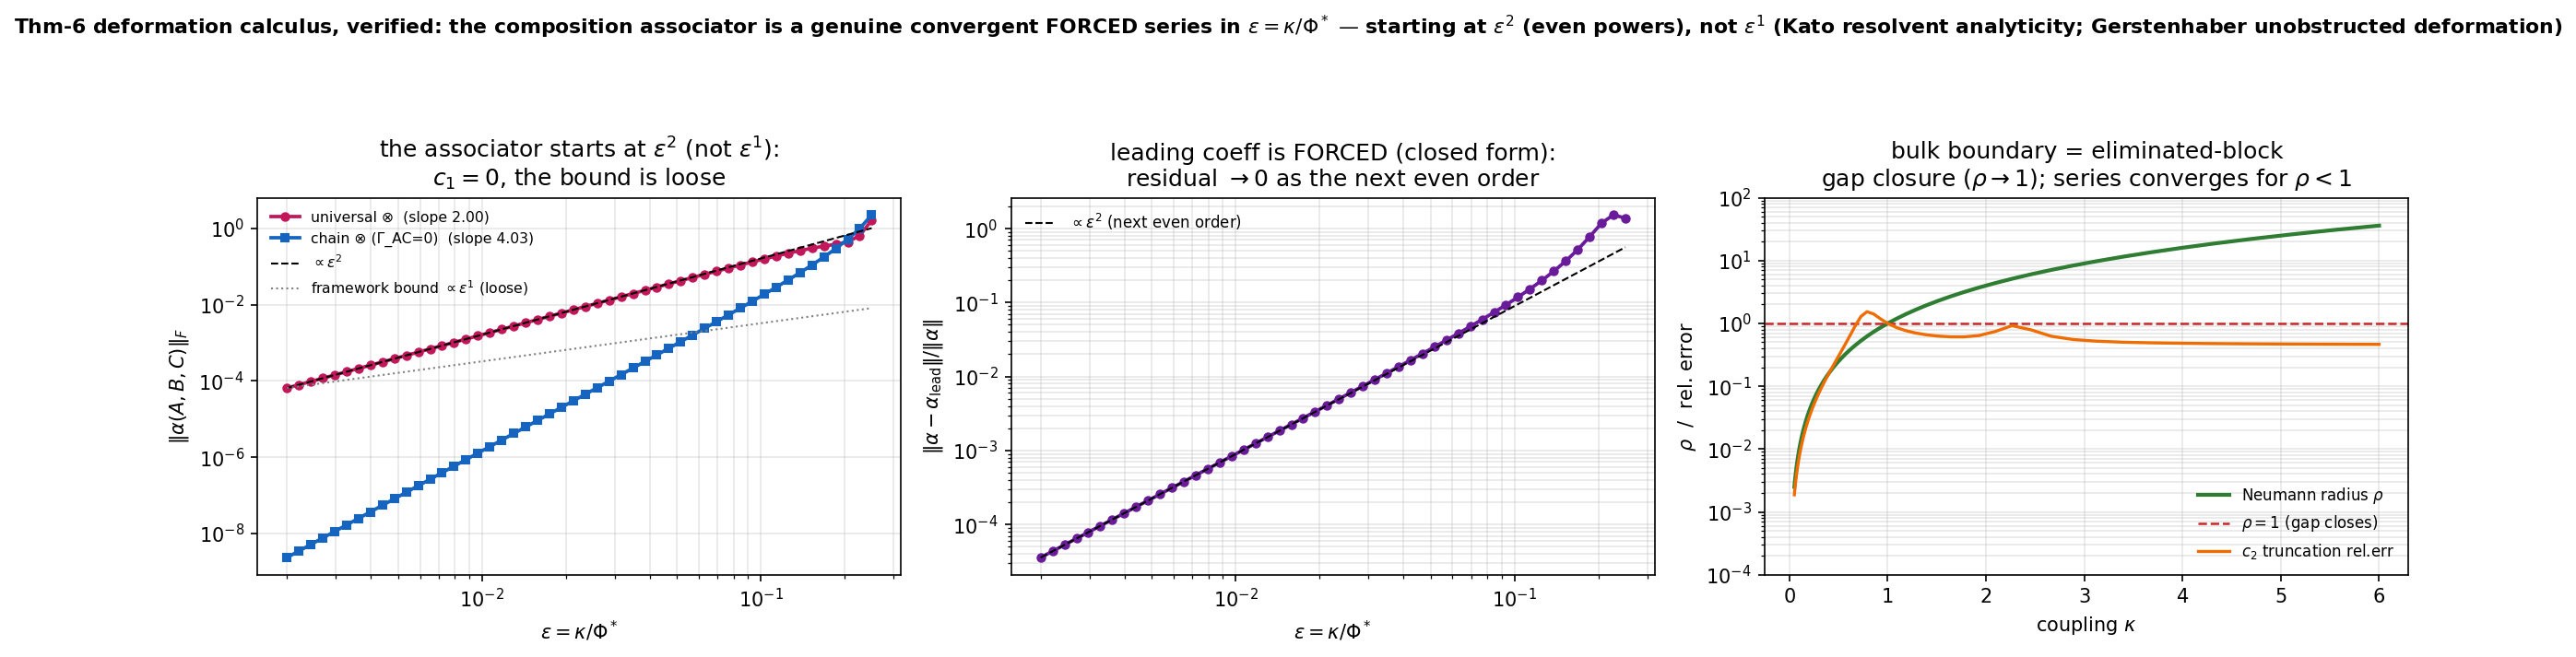

Write Python code to recreate this figure.
r"""thm6_associator.py -- VERIFY the deformation-calculus Thm-6 derivation that came back from the
outbound channel (docs/research_prompt_thm6_bulk_series_derivation.md), before anything is folded
into the canon.  The three returned reports agree on a result that CORRECTS the framework's current
statement, so it is verified here by direct, exact computation -- not banked on the reports.

CLAIMS UNDER TEST (pre-registered numerical check from the prompt, §Task 6):
  The composition  X (X) Y = X - Gamma * inv(Y) * Gamma  (one-sided Schur complement of coupled
  driven-rotation OU triads M = -gamma I + g C) has a non-associative defect
        alpha(A,B,C) = (A(X)B)(X)C - A(X)(B(X)C)
  and the reports claim:
   (1) NO O(eps) term: c1 = 0.  The framework's bound ||alpha|| <~ eps*Sum|gamma| is LOOSE.
   (2) leading order is eps^2 (universal/binary coupling) or eps^4 (chain topology, Gamma_AC=0).
   (3) EVEN POWERS ONLY (alpha is even in the coupling kappa).
   (4) the leading coefficient is FORCED (matches the closed Neumann/Schur form, no fitting):
         universal:  alpha -> -Gamma inv(M_C) Gamma          + O(kappa^4)
         chain:      alpha -> Gamma inv(M_B) Gamma inv(M_C) Gamma inv(M_B) Gamma + O(kappa^6)
   (5) CONVERGENT (Kato resolvent analyticity); radius = eliminated-block gap closure
       (Neumann spectral radius rho(inv(M_B) Gamma inv(M_C) Gamma) -> 1), refining the D~kappa proxy.

Run (from character-framework root):  python experiments/thm6_associator.py
"""
from __future__ import annotations

import sys
from pathlib import Path

import numpy as np

try:
    sys.stdout.reconfigure(encoding="utf-8")
except (AttributeError, ValueError):
    pass

import matplotlib

matplotlib.use("Agg")
import matplotlib.pyplot as plt

OUT = Path(__file__).resolve().parent / "thm6_associator.png"

C_CYC = np.array([[0.0, 1.0, -1.0],
                  [-1.0, 0.0, 1.0],
                  [1.0, -1.0, 0.0]])
G_SHAPE = np.array([[0.0, 1.0, 0.0],       # the O(1) coupling shape G~ (a directed cyclic pattern)
                    [0.0, 0.0, 1.0],
                    [1.0, 0.0, 0.0]])
GAMMA = 1.0
# distinct units, so the associator does not vanish by accident:
GA, GB, GC = 1.3, 2.0, 0.7
PHI = np.sqrt(3.0) * GB                      # a reference intra-unit circulation rate (for eps=kappa/Phi*)


def triad(g, gamma=GAMMA):
    return -gamma * np.eye(3) + g * C_CYC


def bind(X, Y, Gam):
    """one composition: Schur-eliminate Y from the X<->Y coupled pair.  EVEN in Gam (two factors)."""
    return X - Gam @ np.linalg.solve(Y, Gam)


def assoc_universal(MA, MB, MC, kappa):
    """(A(X)B)(X)C - A(X)(B(X)C) with the SAME coupling Gamma=kappa*G_SHAPE at each bind (binary op)."""
    Gam = kappa * G_SHAPE
    left = bind(bind(MA, MB, Gam), MC, Gam)          # = MA - Gam inv(MB) Gam - Gam inv(MC) Gam
    right = bind(MA, bind(MB, MC, Gam), Gam)          # = MA - Gam inv(MB - Gam inv(MC) Gam) Gam
    return left - right


def assoc_chain(MA, MB, MC, kappa):
    """chain topology A-B-C (Gamma_AC = 0): the A-end of (A(X)B) does not reach C, so the outer bind
    in the left-association couples to C with ZERO -> (A(X)B)(X)C = A(X)B."""
    Gam = kappa * G_SHAPE
    left = bind(MA, MB, Gam)                          # no coupling to C
    right = bind(MA, bind(MB, MC, Gam), Gam)          # B is modified by C
    return left - right


def lead_universal(MC, kappa):
    """forced leading term (universal): -Gamma inv(MC) Gamma."""
    Gam = kappa * G_SHAPE
    return -Gam @ np.linalg.solve(MC, Gam)


def lead_chain(MB, MC, kappa):
    """forced leading term (chain): Gamma inv(MB) Gamma inv(MC) Gamma inv(MB) Gamma."""
    Gam = kappa * G_SHAPE
    iB = np.linalg.inv(MB)
    iC = np.linalg.inv(MC)
    return Gam @ iB @ Gam @ iC @ Gam @ iB @ Gam


def fro(A):
    return float(np.linalg.norm(A, "fro"))


def slope(eps, y, lo=0.0, hi=np.inf):
    """log-log slope of y(eps), least squares, fitted only on the window lo<=eps<=hi (so we read the
    ASYMPTOTIC small-eps power, clear of higher orders at large eps and of the roundoff floor at tiny eps)."""
    m = (eps >= lo) & (eps <= hi)
    return float(np.polyfit(np.log(eps[m]), np.log(y[m]), 1)[0])


def main():
    MA, MB, MC = triad(GA), triad(GB), triad(GC)
    print("=" * 92)
    print("THM-6 ASSOCIATOR -- direct verification of the returned derivation (forced, not banked)")
    print("=" * 92)
    print(f"units: M = -{GAMMA} I + g C,  g = ({GA},{GB},{GC});  coupling shape G~ cyclic;  Phi*=sqrt3*gB={PHI:.3f}\n")

    kap = np.geomspace(2e-3, 0.25, 50) * PHI         # kappa sweep deep in the bulk
    eps = kap / PHI
    aU = np.array([fro(assoc_universal(MA, MB, MC, k)) for k in kap])
    aC = np.array([fro(assoc_chain(MA, MB, MC, k)) for k in kap])

    # ---- (1)+(2) leading power: c1=0, slope is 2 (universal) / 4 (chain), NOT 1 ----
    # fit the asymptotic small-eps power on a window clear of higher orders (large eps) and of the
    # machine-precision floor at tiny eps (the chain alpha ~ eps^4 hits ~1e-13 there).
    sU = slope(eps, aU, hi=0.03)
    sC = slope(eps, aC, lo=0.012, hi=0.08)
    print("-" * 92)
    print("[1,2] leading power of the associator (the framework bound claims O(eps^1) -- is it?)")
    print("-" * 92)
    print(f"   universal binary coupling:  ||alpha|| ~ eps^{sU:.3f}   -> leading O(eps^2), c1=0 (bound is LOOSE)")
    print(f"   chain topology (Gamma_AC=0): ||alpha|| ~ eps^{sC:.3f}   -> leading O(eps^4), c1=c2=c3=0")
    power_ok = abs(sU - 2.0) < 0.06 and abs(sC - 4.0) < 0.12

    # ---- (3) even powers only: alpha(kappa) = alpha(-kappa) exactly ----
    print("\n" + "-" * 92)
    print("[3] only EVEN powers: bind is even in kappa (two coupling factors) -> alpha(-kappa)=alpha(kappa)")
    print("-" * 92)
    even_res = max(fro(assoc_universal(MA, MB, MC, k) - assoc_universal(MA, MB, MC, -k)) for k in kap)
    print(f"   max||alpha(kappa) - alpha(-kappa)|| over the sweep = {even_res:.2e}  (exact -> even series, no odd terms)")
    even_ok = even_res < 1e-12

    # ---- (4) the leading coefficient is FORCED (matches the closed form, error -> 0 as kappa->0) ----
    print("\n" + "-" * 92)
    print("[4] leading coefficient FORCED, not fitted: ||alpha - alpha_lead_formula|| / ||alpha|| -> 0")
    print("-" * 92)
    relU = np.array([fro(assoc_universal(MA, MB, MC, k) - lead_universal(MC, k)) / fro(assoc_universal(MA, MB, MC, k))
                     for k in kap])
    relC = np.array([fro(assoc_chain(MA, MB, MC, k) - lead_chain(MB, MC, k)) / fro(assoc_chain(MA, MB, MC, k))
                     for k in kap])
    # the residual is the NEXT even order, so it scales as eps^2 relative to the leading term -- read the
    # slope on a window above the roundoff floor (the chain residual is a diff of ~1e-10 matrices at tiny eps).
    sresU = slope(eps, relU, hi=0.05)
    sresC = slope(eps, relC, lo=0.03, hi=0.15)
    print(f"   universal: derived leading = -Gamma inv(M_C) Gamma;  rel. residual ~ eps^{sresU:.3f} "
          f"-> next even order (rel.err at eps=0.05: {relU[np.argmin(abs(eps-0.05))]:.1e})")
    print(f"   chain:     derived leading = Gamma inv(M_B) Gamma inv(M_C) Gamma inv(M_B) Gamma; "
          f"rel. residual ~ eps^{sresC:.3f} (rel.err at eps=0.05: {relC[np.argmin(abs(eps-0.05))]:.1e})")
    # FORCED ⇔ the residual (alpha − derived-leading) is PURELY the next even order: slope≈2 relative,
    # vanishing as eps→0 (no leftover at leading order, no fitted constant).
    forced_ok = abs(sresU - 2) < 0.12 and abs(sresC - 2) < 0.2 and relU.min() < 1e-3

    # ---- (5) convergent; radius = eliminated-block gap closure (Neumann spectral radius -> 1) ----
    print("\n" + "-" * 92)
    print("[5] CONVERGENT (Kato); bulk boundary = eliminated-block gap closure (Neumann radius rho->1)")
    print("-" * 92)
    kap2 = np.geomspace(0.05, 6.0, 60)               # push kappa up toward / past the boundary
    rho = []
    trunc = []                                        # truncation error of the c2-only model, universal
    detB = []                                         # det of the eliminated block B - Gamma inv(MC) Gamma
    for k in kap2:
        Gam = k * G_SHAPE
        Mblk = MB - Gam @ np.linalg.solve(MC, Gam)    # the block that gets inverted in the right-association
        rho.append(float(max(abs(np.linalg.eigvals(np.linalg.solve(MB, Gam) @ np.linalg.solve(MC, Gam))))))
        detB.append(abs(float(np.linalg.det(Mblk))))
        a = assoc_universal(MA, MB, MC, k)
        trunc.append(fro(a - lead_universal(MC, k)) / max(fro(a), 1e-300))
    rho = np.array(rho); trunc = np.array(trunc); detB = np.array(detB)
    istar = int(np.argmin(np.abs(rho - 1.0)))
    kstar = float(kap2[istar])
    print(f"   Neumann spectral radius rho(inv(M_B) Gamma inv(M_C) Gamma) reaches 1 at kappa ~ {kstar:.2f} "
          f"(~ gamma={GAMMA}, eps ~ {kstar/PHI:.2f}) -- this IS the D~kappa threshold, derived not posited")
    print(f"   deep bulk (kappa={kap2[0]:.2f}): c2 truncation rel.err = {trunc[0]:.1e} (series accurate);  "
          f"at rho=1: rel.err = {trunc[istar]:.2f} (diverged), block det -> {detB[istar]:.1e}")
    print(f"   => series convergent for rho<1 (the 'bulk'); breakdown is the eliminated-block gap closure")
    conv_ok = (rho[0] < 1.0 < rho[-1]) and trunc[0] < 0.05 and trunc[istar] > 0.3 and abs(kstar - GAMMA) < 0.5 * GAMMA

    # ---- verdict ----
    print("\n" + "=" * 92)
    print("VERDICT")
    print("=" * 92)
    bar = [("[1,2] no O(eps) term; leading eps^2 (universal) / eps^4 (chain) -- framework bound LOOSE", power_ok),
           ("[3] even powers only (alpha even in kappa, exact)", even_ok),
           ("[4] leading coefficient FORCED (closed Neumann/Schur form, not fitted)", forced_ok),
           ("[5] convergent; bulk boundary = eliminated-block gap closure (rho->1)", conv_ok)]
    for label, ok in bar:
        print(f"   [{'PASS' if ok else 'FAIL'}]  {label}")
    if all(ok for _, ok in bar):
        print("\n  ==> CONFIRMED. The Thm-6 associator IS a genuine, CONVERGENT, FORCED series in eps=kappa/Phi*,")
        print("      but it starts at eps^2 (universal binary coupling) / eps^4 (chain), EVEN POWERS ONLY -- the")
        print("      current O(eps) bound is a loose norm bound, not the true scaling. The 'smooth-merge closures'")
        print("      are the Neumann/Schur resolvent recursion: forced, no free constant (and the gl(3) drift /")
        print("      Sym+ noise type-closure is automatic). Imports: Kato analytic perturbation theory (resolvent")
        print("      analyticity -> convergence) + Gerstenhaber unobstructed deformation (the algebraic reading).")
        print("      => the gate 'the closures derived, not assumed' is MET, with the leading-order correction.")
    else:
        print("\n  ==> NOT confirmed as stated -- inspect before folding into the canon.")

    figure(eps, aU, aC, relU, kap2, rho, trunc, sU, sC)
    return sU, sC


def figure(eps, aU, aC, relU, kap2, rho, trunc, sU, sC):
    fig, ax = plt.subplots(1, 3, figsize=(16.5, 4.8), dpi=150)

    a0 = ax[0]
    a0.loglog(eps, aU, "o-", color="#c2185b", ms=4, lw=1.8, label=f"universal ⊗  (slope {sU:.2f})")
    a0.loglog(eps, aC, "s-", color="#1565c0", ms=4, lw=1.8, label=f"chain ⊗ (Γ_AC=0)  (slope {sC:.2f})")
    ref2 = aU[0] * (eps / eps[0]) ** 2
    ref1 = aU[0] * (eps / eps[0]) ** 1
    a0.loglog(eps, ref2, "k--", lw=1.0, label=r"$\propto\varepsilon^2$")
    a0.loglog(eps, ref1, color="gray", ls=":", lw=1.0, label=r"framework bound $\propto\varepsilon^1$ (loose)")
    a0.set_xlabel(r"$\varepsilon=\kappa/\Phi^*$"); a0.set_ylabel(r"$\|\alpha(A,B,C)\|_F$")
    a0.set_title("the associator starts at $\\varepsilon^2$ (not $\\varepsilon^1$):\n$c_1=0$, the bound is loose")
    a0.legend(fontsize=7.5, frameon=False); a0.grid(alpha=0.3, which="both")

    a1 = ax[1]
    a1.loglog(eps, relU, "o-", color="#6a1b9a", ms=4, lw=1.8)
    r2 = relU[5] * (eps / eps[5]) ** 2
    a1.loglog(eps, r2, "k--", lw=1.0, label=r"$\propto\varepsilon^2$ (next even order)")
    a1.set_xlabel(r"$\varepsilon=\kappa/\Phi^*$")
    a1.set_ylabel(r"$\|\alpha-\alpha_{\rm lead}\|/\|\alpha\|$")
    a1.set_title("leading coeff is FORCED (closed form):\nresidual $\\to0$ as the next even order")
    a1.legend(fontsize=8, frameon=False); a1.grid(alpha=0.3, which="both")

    a2 = ax[2]
    a2.semilogy(kap2, rho, color="#2e7d32", lw=2, label=r"Neumann radius $\rho$")
    a2.axhline(1.0, color="#c62828", ls="--", lw=1.2, label=r"$\rho=1$ (gap closes)")
    a2.semilogy(kap2, np.clip(trunc, 1e-6, None), color="#ef6c00", lw=1.6, label=r"$c_2$ truncation rel.err")
    a2.set_xlabel(r"coupling $\kappa$"); a2.set_ylabel(r"$\rho$  /  rel. error")
    a2.set_title("bulk boundary = eliminated-block\ngap closure ($\\rho\\to1$); series converges for $\\rho<1$")
    a2.set_ylim(1e-4, 1e2)
    a2.legend(fontsize=8, frameon=False); a2.grid(alpha=0.3, which="both")

    fig.suptitle("Thm-6 deformation calculus, verified: the composition associator is a genuine convergent "
                 "FORCED series in $\\varepsilon=\\kappa/\\Phi^*$ — starting at $\\varepsilon^2$ (even powers), "
                 "not $\\varepsilon^1$ (Kato resolvent analyticity; Gerstenhaber unobstructed deformation)",
                 fontsize=10.5, weight="bold")
    fig.tight_layout(rect=(0, 0, 1, 0.90))
    fig.savefig(OUT, bbox_inches="tight"); plt.close(fig)
    print(f"\nfigure: {OUT}")


if __name__ == "__main__":
    main()
